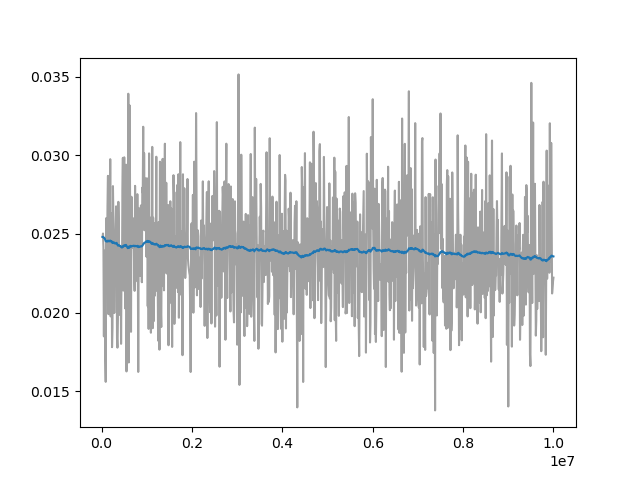

Values plotted in this chart, from the file beside it:
Wall time, Step, Value
1712799123, 20000, 0.02481
1712799149, 30000, 0.02503
1712799175, 40000, 0.02415
1712799201, 50000, 0.01849
1712799226, 60000, 0.02394
1712799252, 70000, 0.02177
1712799278, 80000, 0.0172
1712799304, 90000, 0.0156
1712799329, 100000, 0.026
1712799356, 110000, 0.02161
1712799383, 120000, 0.02372
1712799411, 130000, 0.02684
1712799439, 140000, 0.02869
1712799469, 150000, 0.0199
1712799499, 160000, 0.02559
1712799527, 170000, 0.02646
1712799554, 180000, 0.02122
1712799583, 190000, 0.02975
1712799612, 200000, 0.01976
1712799644, 210000, 0.02384
1712799675, 220000, 0.02629
1712799706, 230000, 0.01781
1712799737, 240000, 0.01907
1712799768, 250000, 0.02804
1712799800, 260000, 0.02614
1712799828, 270000, 0.02404
1712799860, 280000, 0.01998
1712799892, 290000, 0.02268
1712799920, 300000, 0.02218
1712799949, 310000, 0.02524
1712799978, 320000, 0.02675
1712800008, 330000, 0.02616
1712800038, 340000, 0.01836
1712800067, 350000, 0.01778
1712800096, 360000, 0.01952
1712800124, 370000, 0.02704
1712800178, 390000, 0.02336
1712800205, 400000, 0.01986
1712800234, 410000, 0.02414
1712800262, 420000, 0.02395
1712800291, 430000, 0.01802
1712800319, 440000, 0.02266
1712800347, 450000, 0.02212
1712800375, 460000, 0.02776
1712800403, 470000, 0.02983
1712800431, 480000, 0.0214
1712800459, 490000, 0.02696
1712800488, 500000, 0.02987
1712800516, 510000, 0.02415
1712800544, 520000, 0.02027
1712800572, 530000, 0.02559
1712800600, 540000, 0.0294
1712800628, 550000, 0.01626
1712800656, 560000, 0.02187
1712800684, 570000, 0.01801
1712800712, 580000, 0.01968
1712800741, 590000, 0.03391
1712800769, 600000, 0.01684
1712800797, 610000, 0.02374
1712800825, 620000, 0.03316
... 913 more rows
